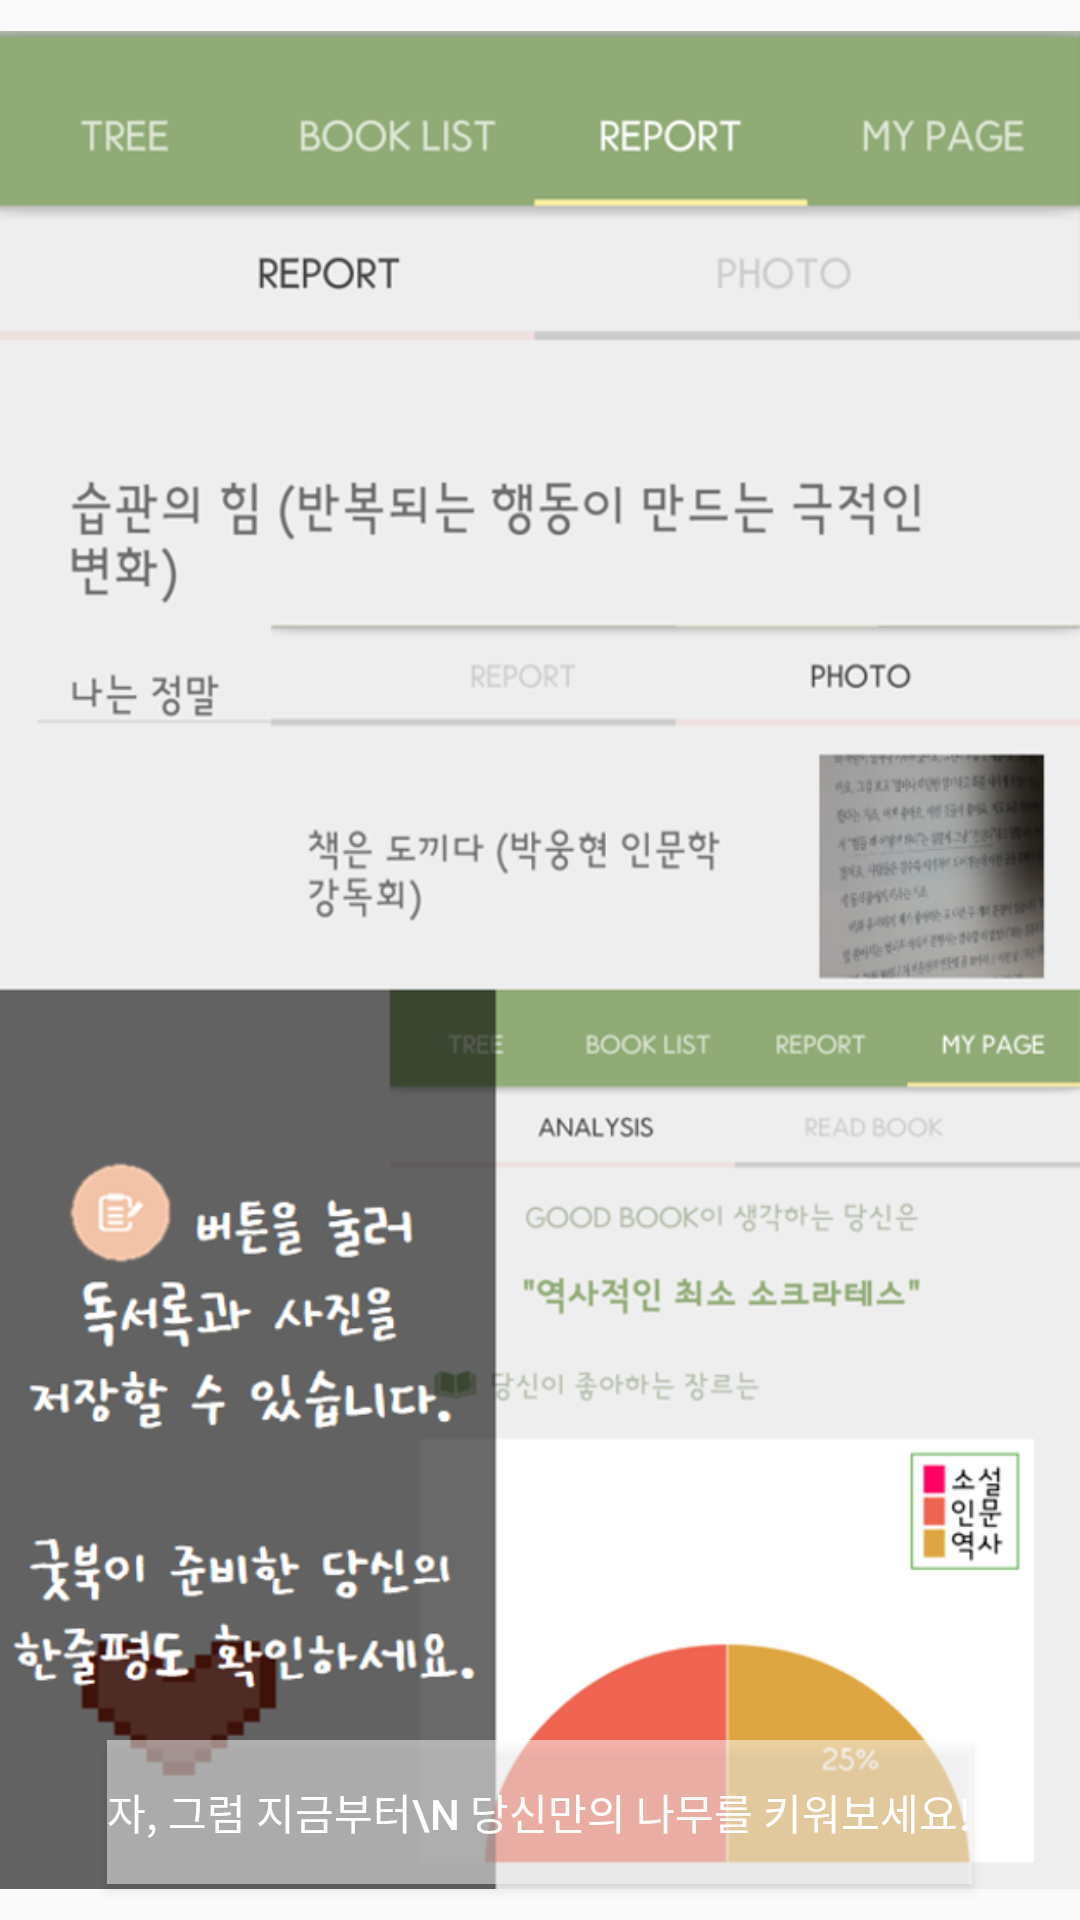

Here is an Android app screen rendered from its layout file. Give the layout XML and the strings, colors and styles it references.
<!-- AndroidManifest.xml: application theme AppTheme -->
<!-- res/layout/tutorial3.xml -->
<?xml version="1.0" encoding="utf-8"?>
<RelativeLayout xmlns:android="http://schemas.android.com/apk/res/android"
    android:orientation="vertical"
    android:layout_width="match_parent"
    android:layout_height="match_parent">
    <ImageView
        android:id="@+id/tutorial3"
        android:layout_height="match_parent"
        android:layout_width="match_parent"
        android:src ="@drawable/tutorial3"/>

    <Button
        android:id="@+id/close1"
        android:layout_width="wrap_content"
        android:layout_height="wrap_content"
        android:text="자, 그럼 지금부터\n 당신만의 나무를 키워보세요!"
        android:layout_gravity="center"
        android:layout_alignParentBottom="true"
        android:layout_centerHorizontal="true"
        android:layout_marginBottom="12dp"
        android:background="@color/mAlpaWhite"
        android:textColor="#FFFFFFFF"/>

</RelativeLayout>
<!-- resources referenced by this layout -->
<resources>
  <color name="mAlpaWhite">#80ffffff</color>
  <!-- drawable tutorial3: png bitmap (drawable, 227061 bytes) -->
  <style name="AppTheme" parent="Theme.AppCompat.Light.DarkActionBar">
          
          <item name="colorPrimary">@color/colorPrimary</item>
          <item name="colorPrimaryDark">@color/colorPrimaryDark</item>
          <item name="colorAccent">@color/colorAccent</item>
      </style>
  <color name="colorPrimary">#90AB76</color>
  <color name="colorPrimaryDark">#B2BCA9</color>
  <color name="colorAccent">#90AB76</color>
</resources>
